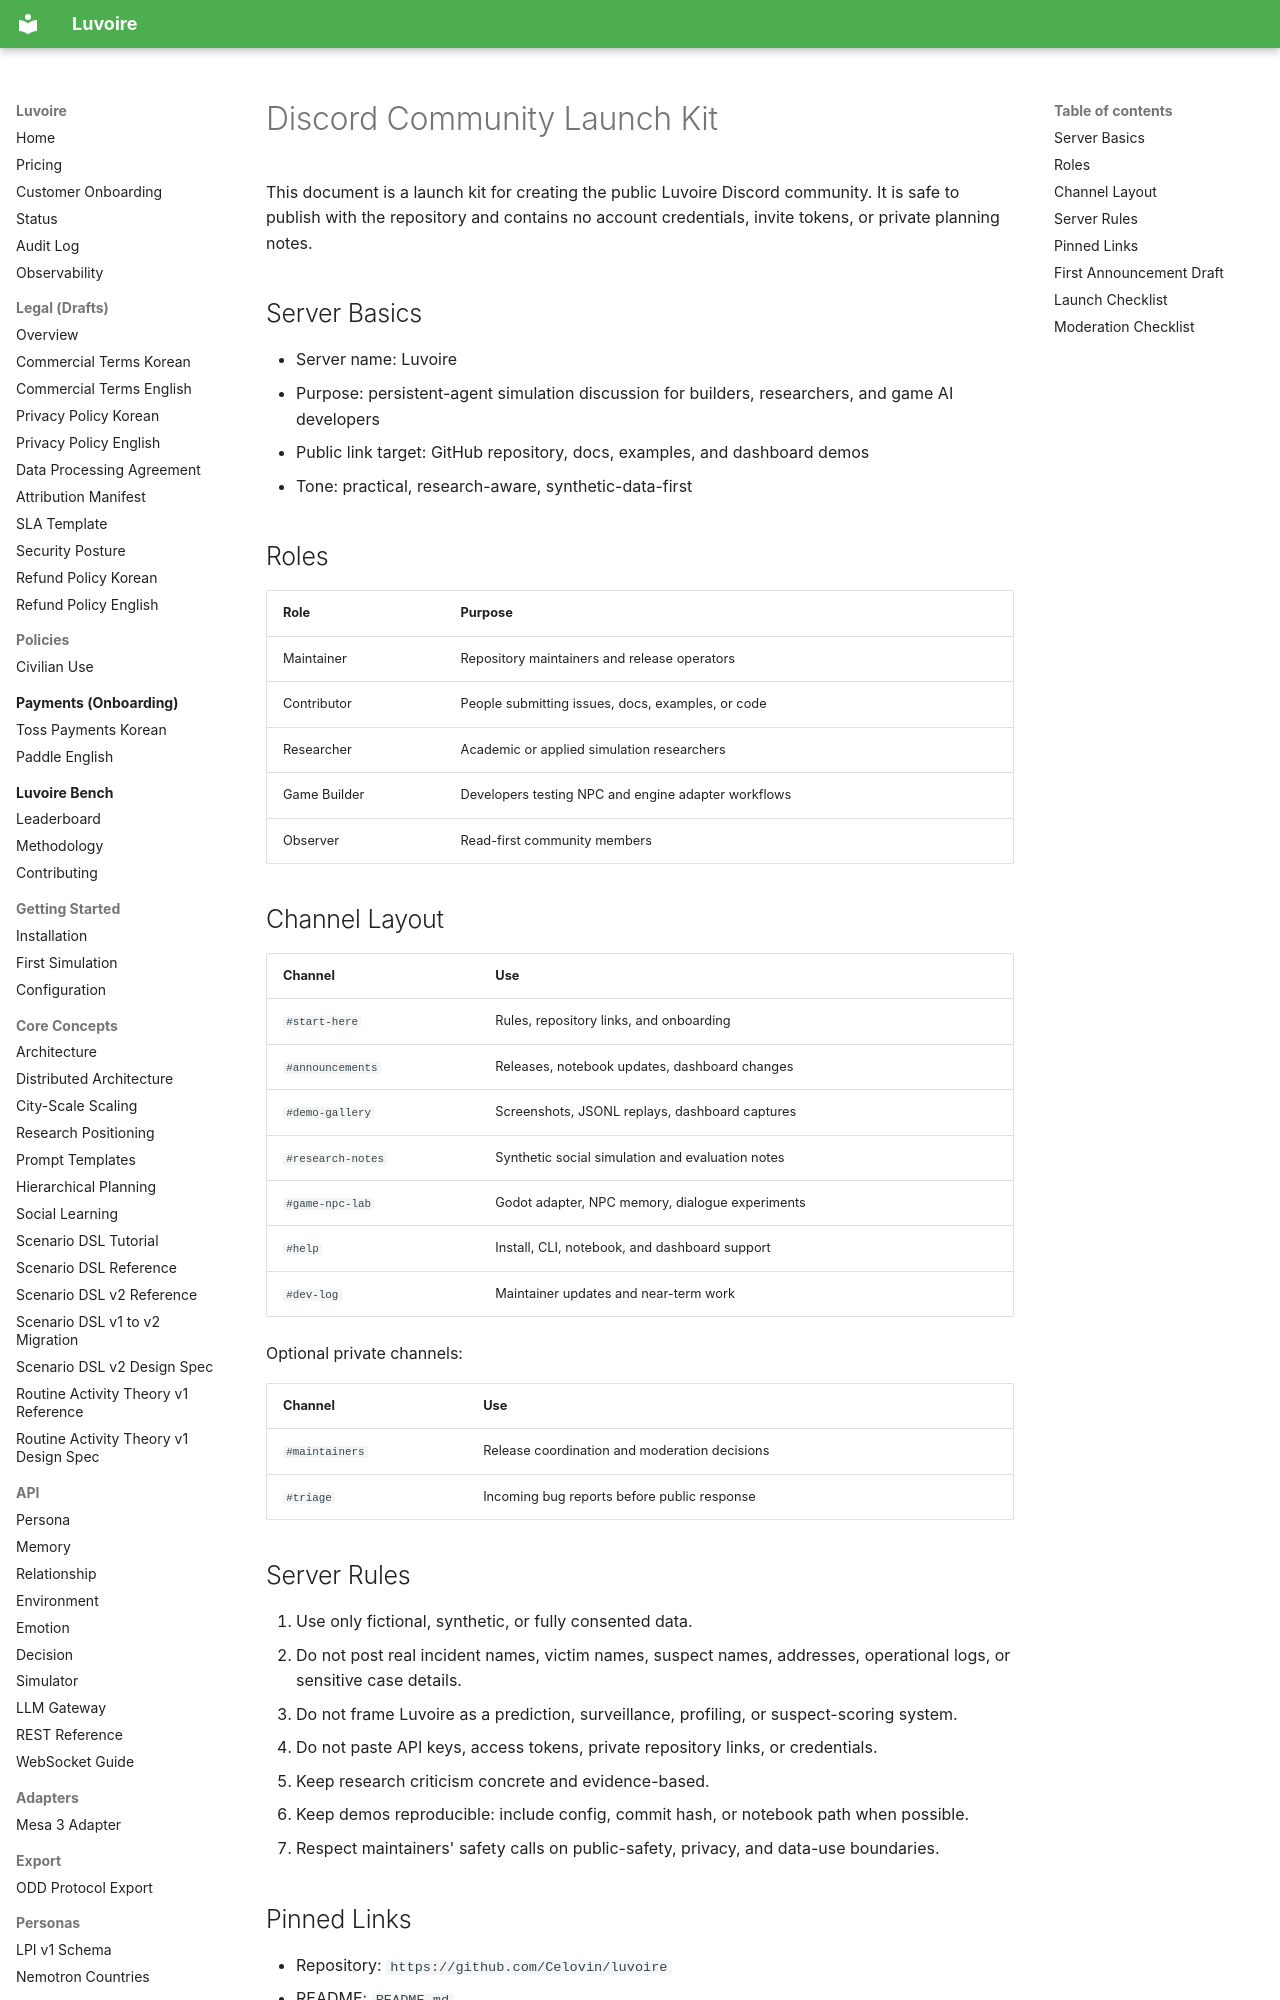

repository: Celovin/knoema · page: discord_community/index.html · generator: mkdocs

# Discord Community Launch Kit

This document is a launch kit for creating the public Luvoire Discord community. It is safe to publish with the repository and contains no account credentials, invite tokens, or private planning notes.

## Server Basics

- Server name: Luvoire
- Purpose: persistent-agent simulation discussion for builders, researchers, and game AI developers
- Public link target: GitHub repository, docs, examples, and dashboard demos
- Tone: practical, research-aware, synthetic-data-first

## Roles

| Role | Purpose |
| --- | --- |
| Maintainer | Repository maintainers and release operators |
| Contributor | People submitting issues, docs, examples, or code |
| Researcher | Academic or applied simulation researchers |
| Game Builder | Developers testing NPC and engine adapter workflows |
| Observer | Read-first community members |

## Channel Layout

| Channel | Use |
| --- | --- |
| `#start-here` | Rules, repository links, and onboarding |
| `#announcements` | Releases, notebook updates, dashboard changes |
| `#demo-gallery` | Screenshots, JSONL replays, dashboard captures |
| `#research-notes` | Synthetic social simulation and evaluation notes |
| `#game-npc-lab` | Godot adapter, NPC memory, dialogue experiments |
| `#help` | Install, CLI, notebook, and dashboard support |
| `#dev-log` | Maintainer updates and near-term work |

Optional private channels:

| Channel | Use |
| --- | --- |
| `#maintainers` | Release coordination and moderation decisions |
| `#triage` | Incoming bug reports before public response |
